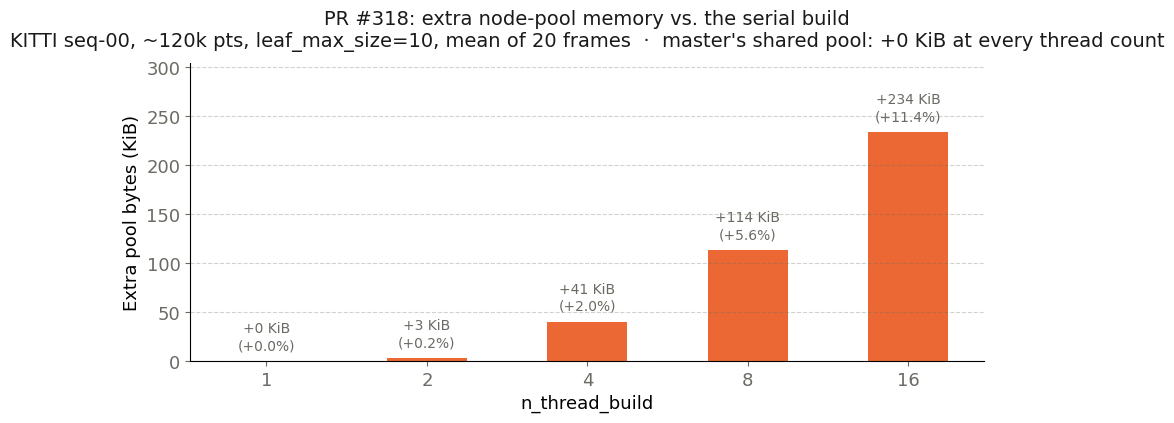

This chart was generated by the following Python code: (Note: this script raises an exception after producing the figure.)
#!/usr/bin/env python3
"""Extra node-pool memory the per-task pools cost, real KITTI clouds (20 frames).
master's concurrent build shares one pool, so its overhead is identically zero;
only PR #318 has anything to plot -> single series, no legend."""
import os

import matplotlib
matplotlib.use("Agg")
import matplotlib.pyplot as plt
import numpy as np

ORANGE, INK, INK_MUTED = "#eb6834", "#1a1a19", "#6b6a63"
plt.rcParams.update({"font.family": "DejaVu Sans", "font.size": 13, "figure.dpi": 150})

threads = [1, 2, 4, 8, 16]
serial = 2096654
pr318 = [2096654, 2100192, 2138331, 2213287, 2336132]

over_kib = np.array([(v - serial) / 1024.0 for v in pr318])
over_pct = np.array([(v - serial) / serial * 100 for v in pr318])

fig, ax = plt.subplots(figsize=(9, 4.4))
x = np.arange(len(threads))
ax.bar(x, over_kib, width=0.5, color=ORANGE)
for xi, k, p in zip(x, over_kib, over_pct):
    ax.text(xi, k + max(over_kib) * 0.035, f"+{k:.0f} KiB\n(+{p:.1f}%)",
            ha="center", va="bottom", fontsize=10, color=INK_MUTED, linespacing=1.3)

ax.set_ylim(0, max(over_kib) * 1.30)
ax.set_xticks(x)
ax.set_xticklabels([str(t) for t in threads])
ax.set_xlabel("n_thread_build")
ax.set_ylabel("Extra pool bytes (KiB)")
ax.set_title("PR #318: extra node-pool memory vs. the serial build\n"
             "KITTI seq-00, ~120k pts, leaf_max_size=10, mean of 20 frames  ·  "
             "master's shared pool: +0 KiB at every thread count",
             pad=12, color=INK, fontsize=14)
ax.grid(axis="y", linestyle="--", alpha=0.3, color=INK_MUTED)
ax.spines[["top", "right"]].set_visible(False)
ax.tick_params(colors=INK_MUTED)
fig.tight_layout()
fig.savefig(os.path.join(os.path.dirname(os.path.abspath(__file__)),
                         "figures", "pr318_pool_memory.png"), bbox_inches="tight", facecolor="white")
print("Saved: figures/pr318_pool_memory.png")
